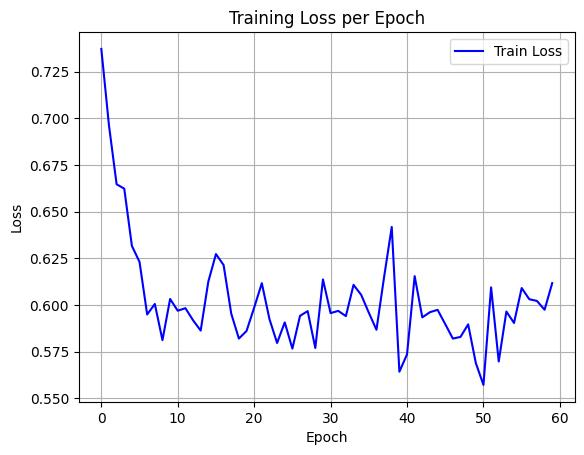

Data behind this chart, as committed beside it:
epoch, train_loss
0, 0.7371
1, 0.6962
2, 0.6646
3, 0.6623
4, 0.6316
5, 0.6231
6, 0.5949
7, 0.6006
8, 0.5812
9, 0.6032
10, 0.5969
11, 0.5983
12, 0.5918
13, 0.5863
14, 0.6125
15, 0.6273
16, 0.6214
17, 0.5954
18, 0.582
19, 0.5861
20, 0.5986
21, 0.6117
22, 0.5925
23, 0.5797
24, 0.5907
25, 0.5766
26, 0.5942
27, 0.5967
28, 0.577
29, 0.6137
30, 0.5957
31, 0.5969
32, 0.5941
33, 0.6108
34, 0.6055
35, 0.5959
36, 0.5867
37, 0.615
38, 0.6418
39, 0.5643
40, 0.5736
41, 0.6154
42, 0.5934
43, 0.5961
44, 0.5974
45, 0.5898
46, 0.582
47, 0.5829
48, 0.5896
49, 0.569
50, 0.5572
51, 0.6094
52, 0.5698
53, 0.5965
54, 0.5904
55, 0.6091
56, 0.6031
57, 0.6022
58, 0.5975
59, 0.6117
